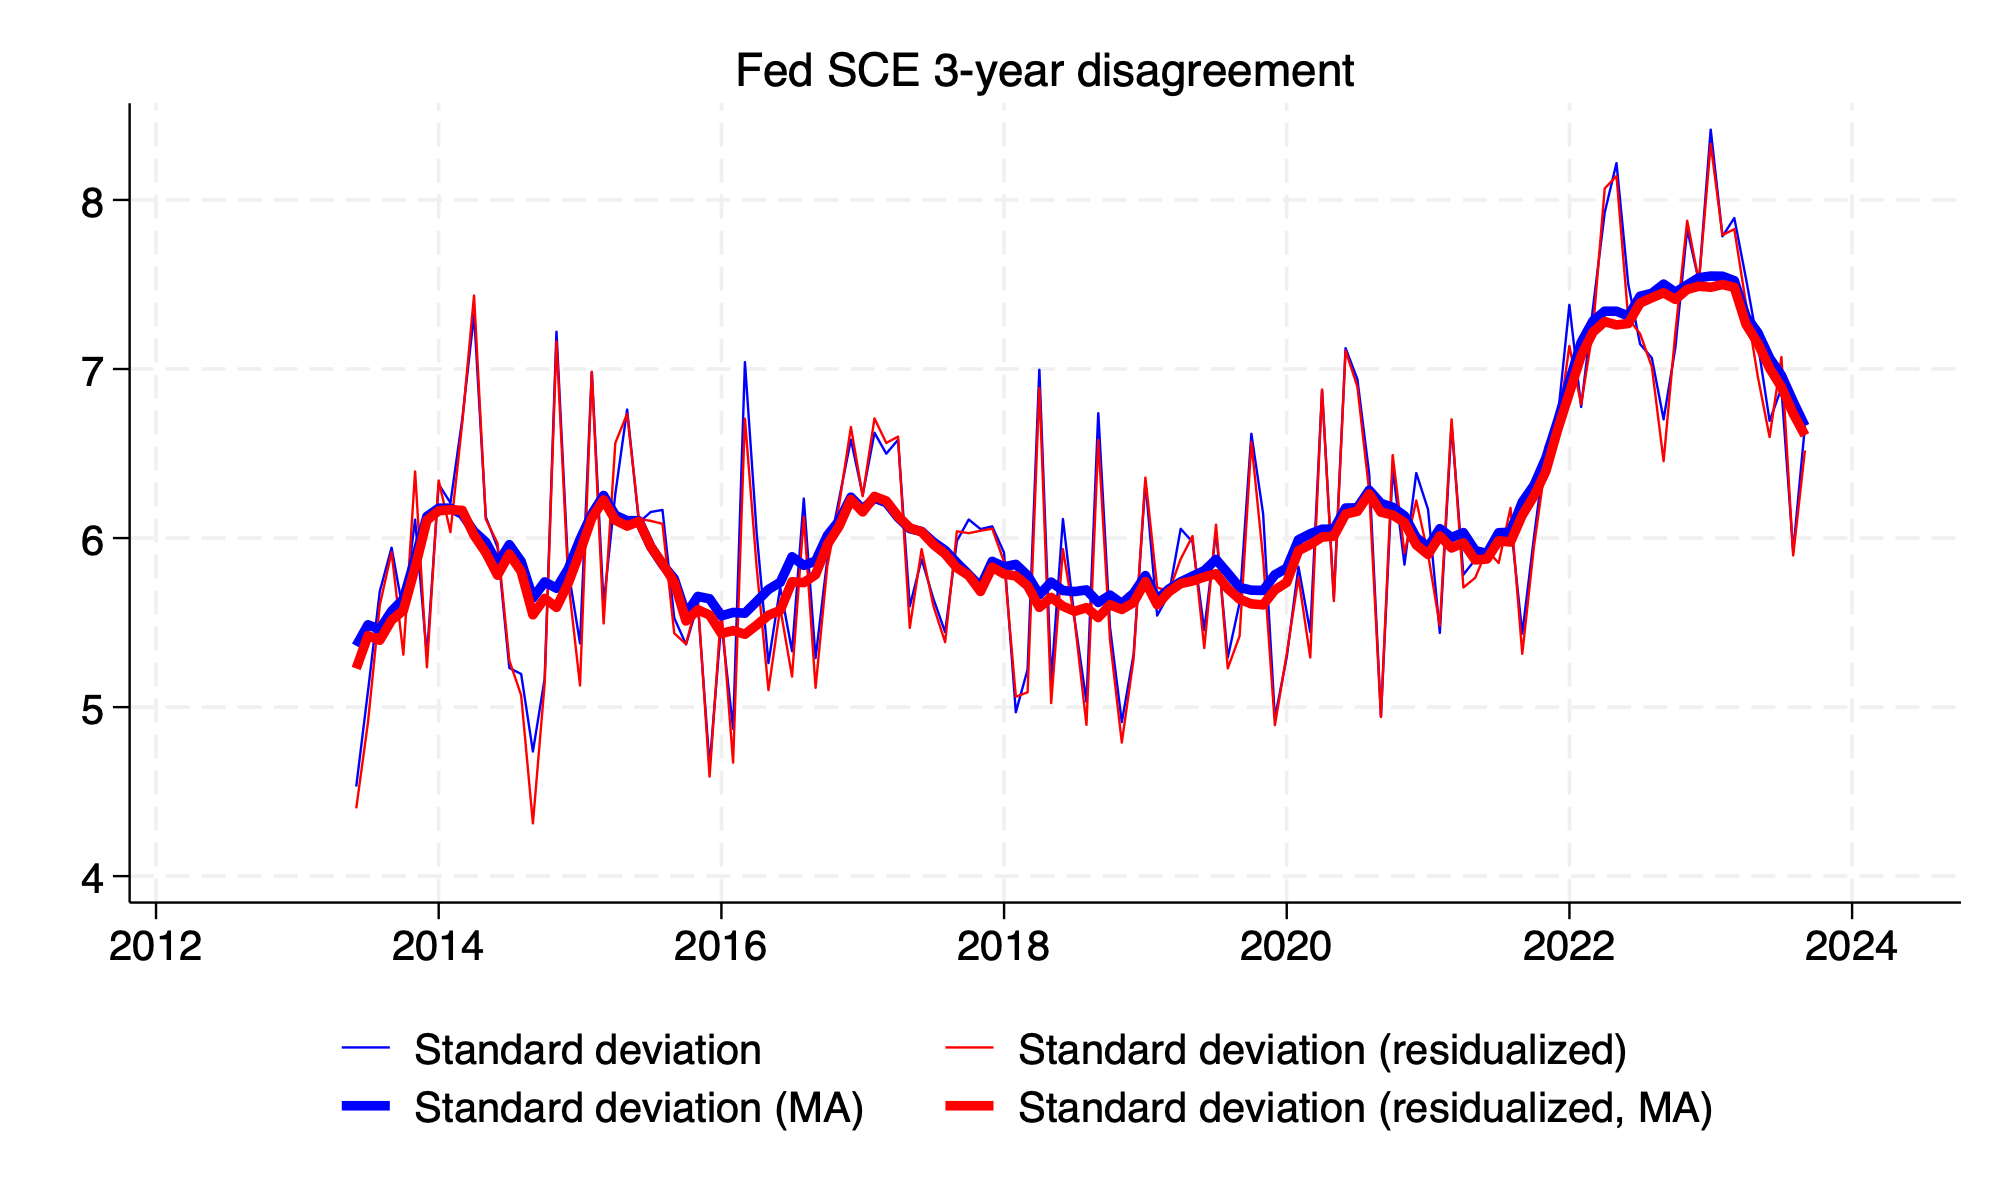

Data behind this chart, as committed beside it:
date, st_dev_lt_sce, st_dev_resid_lt_sce, st_dev_lt_sce_ma, st_dev_resid_lt_sce_ma
2013m1, , , , 
2013m2, , , , 
2013m3, , , , 
2013m4, , , , 
2013m5, , , , 
2013m6, 4.53, 4.401, 5.362, 5.229
2013m7, 5.095, 4.911, 5.487, 5.423
2013m8, 5.685, 5.604, 5.461, 5.396
2013m9, 5.943, 5.916, 5.568, 5.514
2013m10, 5.559, 5.311, 5.639, 5.572
2013m11, 6.109, 6.394, 5.88, 5.825
2013m12, 5.303, 5.236, 6.128, 6.105
2014m1, 6.319, 6.341, 6.177, 6.162
2014m2, 6.209, 6.035, 6.177, 6.168
2014m3, 6.701, 6.678, 6.141, 6.164
2014m4, 7.323, 7.435, 6.039, 6.017
2014m5, 6.125, 6.112, 5.976, 5.914
2014m6, 5.945, 5.969, 5.848, 5.781
2014m7, 5.232, 5.276, 5.961, 5.906
2014m8, 5.196, 5.07, 5.862, 5.802
2014m9, 4.737, 4.312, 5.646, 5.546
2014m10, 5.168, 5.139, 5.741, 5.643
2014m11, 7.221, 7.163, 5.703, 5.59
2014m12, 5.81, 5.746, 5.818, 5.733
2015m1, 5.377, 5.128, 5.992, 5.918
2015m2, 6.981, 6.984, 6.142, 6.118
2015m3, 5.607, 5.495, 6.252, 6.225
2015m4, 6.264, 6.563, 6.135, 6.106
2015m5, 6.76, 6.735, 6.103, 6.071
2015m6, 6.092, 6.113, 6.103, 6.098
2015m7, 6.154, 6.102, 5.95, 5.949
2015m8, 6.166, 6.084, 5.844, 5.848
2015m9, 5.527, 5.437, 5.759, 5.739
2015m10, 5.371, 5.373, 5.55, 5.51
2015m11, 5.609, 5.64, 5.655, 5.576
2015m12, 4.653, 4.589, 5.641, 5.545
2016m1, 5.502, 5.58, 5.54, 5.436
2016m2, 4.871, 4.672, 5.56, 5.452
2016m3, 7.041, 6.706, 5.556, 5.431
2016m4, 6.027, 5.825, 5.625, 5.485
2016m5, 5.261, 5.101, 5.696, 5.543
2016m6, 5.709, 5.588, 5.738, 5.572
2016m7, 5.331, 5.181, 5.889, 5.742
2016m8, 6.234, 6.125, 5.838, 5.736
2016m9, 5.29, 5.114, 5.864, 5.783
2016m10, 5.879, 5.838, 6.015, 5.962
2016m11, 6.233, 6.198, 6.103, 6.07
2016m12, 6.582, 6.657, 6.242, 6.228
2017m1, 6.255, 6.248, 6.171, 6.155
2017m2, 6.623, 6.708, 6.236, 6.246
2017m3, 6.499, 6.563, 6.21, 6.22
2017m4, 6.581, 6.6, 6.122, 6.129
2017m5, 5.596, 5.469, 6.055, 6.061
2017m6, 5.875, 5.935, 6.039, 6.036
2017m7, 5.642, 5.599, 5.976, 5.962
2017m8, 5.444, 5.384, 5.928, 5.906
2017m9, 5.983, 6.04, 5.854, 5.824
2017m10, 6.11, 6.029, 5.784, 5.779
2017m11, 6.053, 6.043, 5.712, 5.684
2017m12, 6.069, 6.056, 5.862, 5.828
... 80 more rows
